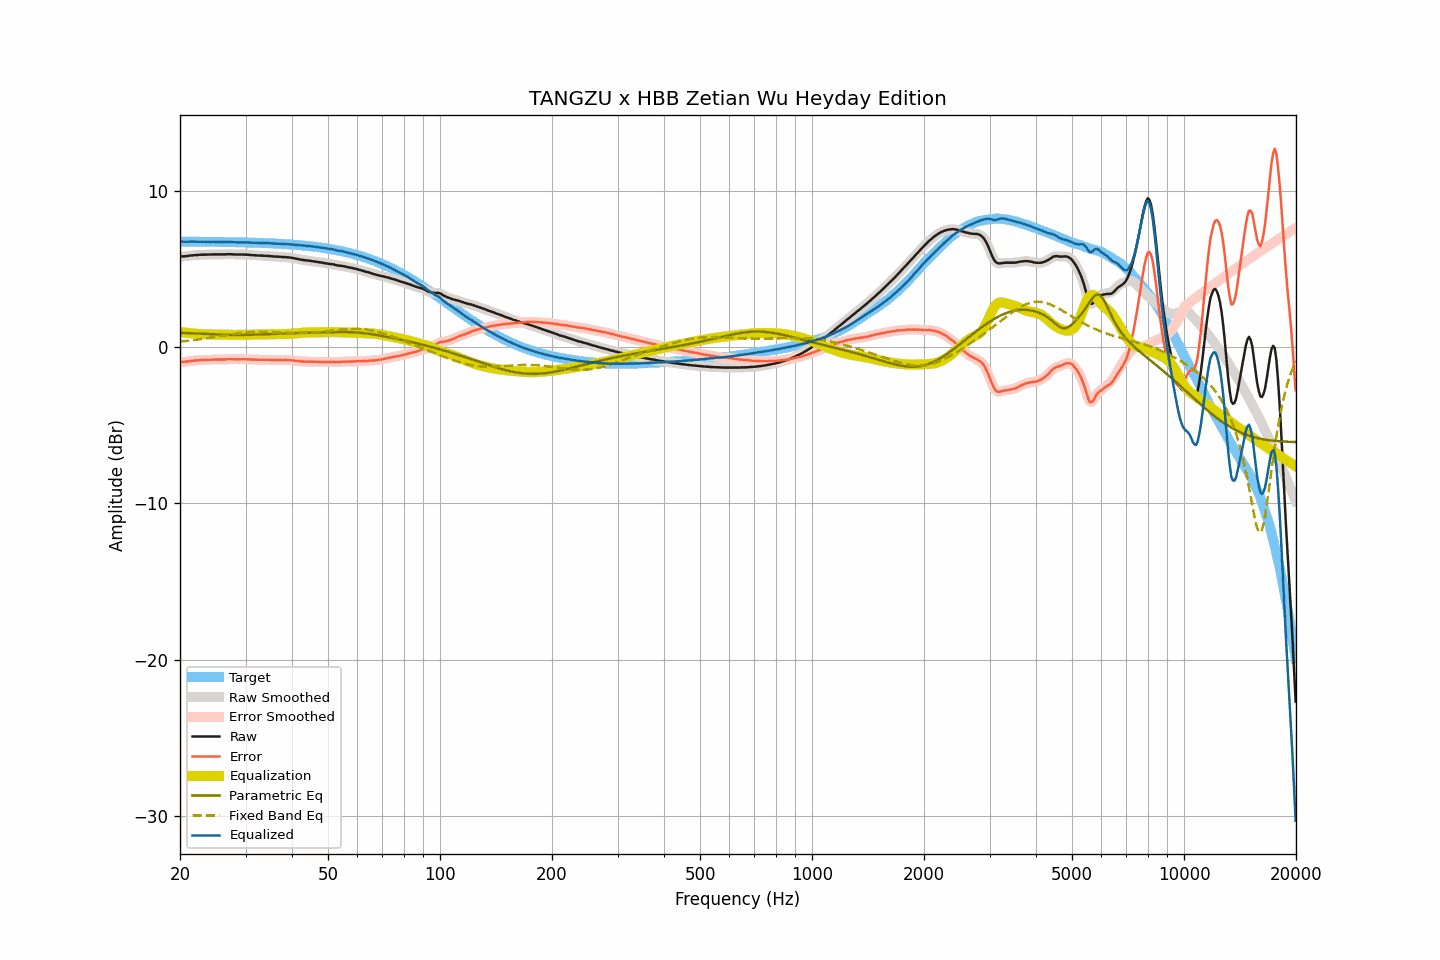

The table this chart was drawn from, first rows:
frequency, raw, smoothed, error, error_smoothed, equalization, parametric_eq, fixed_band_eq, equalized_raw, equalized_smoothed, target
20.00, 5.79, 5.79, -0.96, -0.96, 0.97, 0.91, 0.35, 6.75, 6.76, 6.75
20.20, 5.80, 5.79, -0.95, -0.95, 0.95, 0.91, 0.36, 6.75, 6.75, 6.75
20.40, 5.80, 5.80, -0.95, -0.95, 0.94, 0.91, 0.37, 6.74, 6.74, 6.75
20.61, 5.81, 5.81, -0.94, -0.94, 0.93, 0.90, 0.38, 6.74, 6.74, 6.75
20.81, 5.82, 5.82, -0.93, -0.93, 0.92, 0.90, 0.39, 6.74, 6.74, 6.75
21.02, 5.83, 5.83, -0.92, -0.91, 0.91, 0.89, 0.40, 6.74, 6.74, 6.74
21.23, 5.85, 5.85, -0.89, -0.90, 0.90, 0.89, 0.41, 6.75, 6.74, 6.74
21.44, 5.86, 5.86, -0.88, -0.88, 0.89, 0.89, 0.43, 6.75, 6.75, 6.74
21.66, 5.87, 5.87, -0.87, -0.87, 0.88, 0.88, 0.44, 6.74, 6.75, 6.74
21.87, 5.88, 5.88, -0.86, -0.86, 0.86, 0.88, 0.45, 6.74, 6.74, 6.74
22.09, 5.89, 5.89, -0.85, -0.85, 0.85, 0.87, 0.47, 6.74, 6.74, 6.74
22.31, 5.89, 5.89, -0.85, -0.85, 0.85, 0.87, 0.48, 6.74, 6.74, 6.74
22.54, 5.90, 5.90, -0.84, -0.84, 0.84, 0.86, 0.49, 6.74, 6.74, 6.74
22.76, 5.91, 5.91, -0.83, -0.83, 0.83, 0.86, 0.51, 6.74, 6.74, 6.74
22.99, 5.91, 5.91, -0.83, -0.83, 0.83, 0.85, 0.52, 6.74, 6.74, 6.74
23.22, 5.91, 5.91, -0.83, -0.83, 0.82, 0.85, 0.54, 6.73, 6.74, 6.74
23.45, 5.91, 5.91, -0.83, -0.82, 0.82, 0.84, 0.55, 6.73, 6.73, 6.73
23.69, 5.92, 5.91, -0.81, -0.82, 0.82, 0.84, 0.57, 6.74, 6.73, 6.73
23.92, 5.92, 5.92, -0.81, -0.81, 0.81, 0.83, 0.59, 6.73, 6.73, 6.73
24.16, 5.92, 5.92, -0.81, -0.81, 0.81, 0.83, 0.60, 6.73, 6.73, 6.73
24.40, 5.93, 5.93, -0.80, -0.80, 0.81, 0.82, 0.62, 6.73, 6.73, 6.73
24.65, 5.93, 5.93, -0.80, -0.80, 0.80, 0.81, 0.64, 6.73, 6.73, 6.73
24.89, 5.93, 5.93, -0.80, -0.80, 0.80, 0.81, 0.65, 6.73, 6.73, 6.73
25.14, 5.93, 5.93, -0.80, -0.80, 0.80, 0.80, 0.67, 6.73, 6.73, 6.73
25.39, 5.93, 5.93, -0.80, -0.80, 0.80, 0.80, 0.69, 6.72, 6.72, 6.73
25.65, 5.93, 5.93, -0.79, -0.79, 0.79, 0.80, 0.70, 6.72, 6.72, 6.72
25.91, 5.93, 5.93, -0.79, -0.79, 0.79, 0.79, 0.72, 6.72, 6.72, 6.72
26.16, 5.93, 5.93, -0.79, -0.79, 0.79, 0.79, 0.74, 6.72, 6.72, 6.72
26.43, 5.93, 5.93, -0.79, -0.79, 0.78, 0.78, 0.76, 6.71, 6.72, 6.72
26.69, 5.94, 5.94, -0.78, -0.78, 0.78, 0.78, 0.77, 6.72, 6.72, 6.72
26.96, 5.94, 5.94, -0.78, -0.78, 0.78, 0.78, 0.79, 6.72, 6.72, 6.72
27.23, 5.94, 5.94, -0.77, -0.77, 0.78, 0.77, 0.81, 6.72, 6.72, 6.71
27.50, 5.94, 5.94, -0.77, -0.78, 0.78, 0.77, 0.82, 6.72, 6.72, 6.71
27.77, 5.93, 5.93, -0.78, -0.78, 0.78, 0.77, 0.84, 6.71, 6.71, 6.71
28.05, 5.93, 5.93, -0.78, -0.78, 0.78, 0.77, 0.86, 6.71, 6.71, 6.71
28.33, 5.92, 5.92, -0.79, -0.78, 0.78, 0.77, 0.87, 6.70, 6.70, 6.71
28.62, 5.92, 5.92, -0.78, -0.78, 0.78, 0.77, 0.88, 6.70, 6.70, 6.70
28.90, 5.92, 5.92, -0.78, -0.78, 0.78, 0.77, 0.90, 6.70, 6.70, 6.70
29.19, 5.92, 5.92, -0.78, -0.78, 0.78, 0.77, 0.91, 6.70, 6.70, 6.70
29.48, 5.92, 5.92, -0.78, -0.78, 0.78, 0.77, 0.92, 6.70, 6.70, 6.70
29.78, 5.92, 5.92, -0.77, -0.78, 0.78, 0.77, 0.93, 6.70, 6.70, 6.69
30.08, 5.91, 5.91, -0.78, -0.78, 0.78, 0.78, 0.94, 6.69, 6.69, 6.69
30.38, 5.91, 5.91, -0.78, -0.78, 0.78, 0.78, 0.95, 6.69, 6.69, 6.69
30.68, 5.90, 5.90, -0.79, -0.79, 0.79, 0.78, 0.96, 6.69, 6.69, 6.69
30.99, 5.89, 5.89, -0.79, -0.79, 0.79, 0.78, 0.96, 6.68, 6.68, 6.68
31.30, 5.88, 5.88, -0.80, -0.80, 0.80, 0.79, 0.97, 6.68, 6.68, 6.68
31.61, 5.88, 5.87, -0.80, -0.80, 0.80, 0.79, 0.97, 6.68, 6.68, 6.68
31.93, 5.87, 5.87, -0.80, -0.80, 0.80, 0.80, 0.98, 6.67, 6.67, 6.67
32.24, 5.86, 5.86, -0.81, -0.81, 0.81, 0.80, 0.98, 6.67, 6.67, 6.67
32.57, 5.86, 5.86, -0.81, -0.81, 0.81, 0.80, 0.98, 6.67, 6.67, 6.67
32.89, 5.85, 5.85, -0.81, -0.81, 0.81, 0.81, 0.98, 6.66, 6.66, 6.66
33.22, 5.85, 5.85, -0.81, -0.81, 0.81, 0.81, 0.98, 6.66, 6.66, 6.66
33.55, 5.84, 5.84, -0.82, -0.81, 0.81, 0.82, 0.98, 6.65, 6.65, 6.66
33.89, 5.84, 5.84, -0.81, -0.81, 0.81, 0.82, 0.98, 6.65, 6.65, 6.65
34.23, 5.83, 5.83, -0.82, -0.81, 0.82, 0.83, 0.98, 6.65, 6.65, 6.65
34.57, 5.83, 5.83, -0.81, -0.82, 0.82, 0.83, 0.97, 6.65, 6.65, 6.64
34.92, 5.82, 5.82, -0.82, -0.82, 0.82, 0.84, 0.97, 6.64, 6.64, 6.64
35.27, 5.81, 5.81, -0.82, -0.82, 0.82, 0.84, 0.96, 6.63, 6.63, 6.63
35.62, 5.80, 5.80, -0.83, -0.83, 0.83, 0.84, 0.96, 6.63, 6.63, 6.63
35.97, 5.79, 5.79, -0.83, -0.83, 0.83, 0.85, 0.95, 6.62, 6.62, 6.62
... 635 more rows
